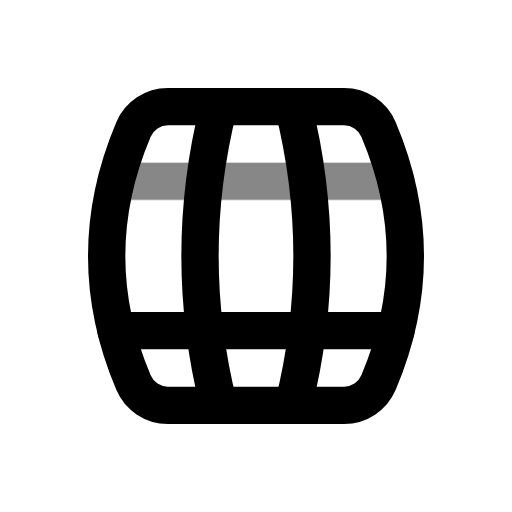
t = 0.00 s
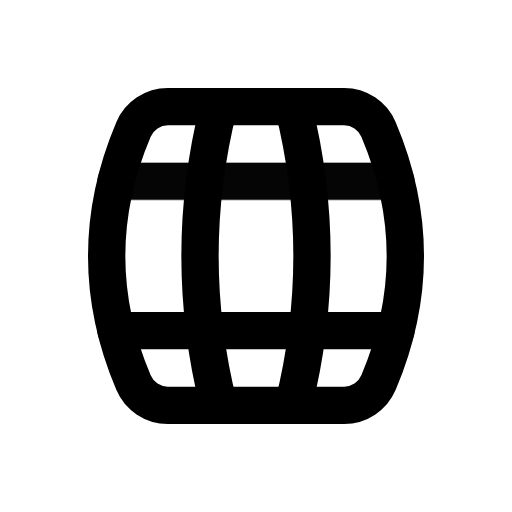
t = 0.50 s
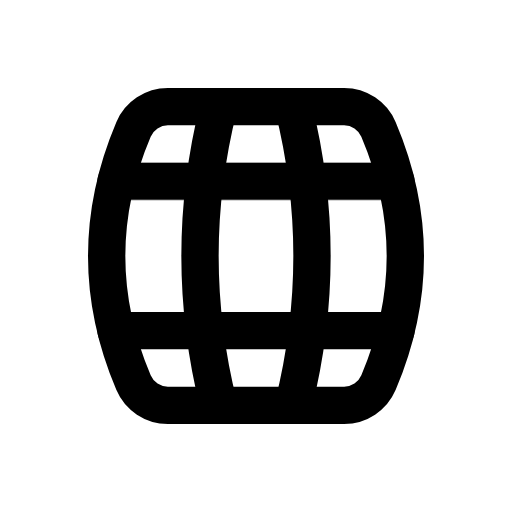
t = 1.08 s
t = 1.56 s: frame unchanged from t = 1.08 s, image omitted
t = 1.96 s: frame unchanged from t = 1.08 s, image omitted
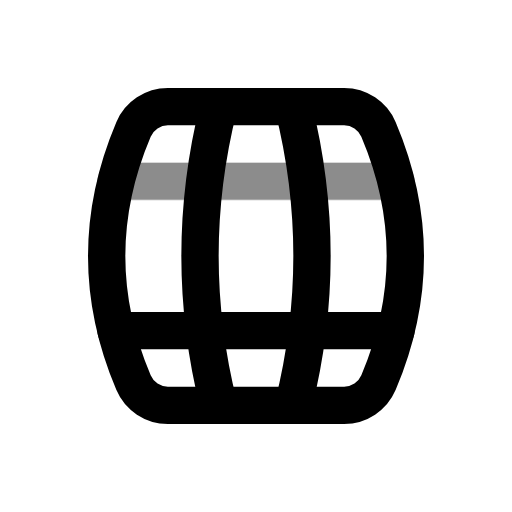
t = 2.75 s

The animated SVG that drew these frames (rendered in a browser with its animation timeline set to each time). Animation: 1 CSS @keyframes rule; one cycle of 3.15 s, repeats indefinitely.

<svg xmlns="http://www.w3.org/2000/svg" width="24" height="24" fill="none" stroke="currentColor" stroke-linecap="round" stroke-linejoin="round" stroke-width="2" viewBox="0 0 24 24">
    <!-- Generated by scripts/icon-expansion/generate.mjs -->
    <!-- Adapted from Tabler Icons 3.34.1.
MIT License

Copyright (c) 2020-2024 Paweł Kuna

Permission is hereby granted, free of charge, to any person obtaining a copy
of this software and associated documentation files (the "Software"), to deal
in the Software without restriction, including without limitation the rights
to use, copy, modify, merge, publish, distribute, sublicense, and/or sell
copies of the Software, and to permit persons to whom the Software is
furnished to do so, subject to the following conditions:

The above copyright notice and this permission notice shall be included in all
copies or substantial portions of the Software.

THE SOFTWARE IS PROVIDED "AS IS", WITHOUT WARRANTY OF ANY KIND, EXPRESS OR
IMPLIED, INCLUDING BUT NOT LIMITED TO THE WARRANTIES OF MERCHANTABILITY,
FITNESS FOR A PARTICULAR PURPOSE AND NONINFRINGEMENT. IN NO EVENT SHALL THE
AUTHORS OR COPYRIGHT HOLDERS BE LIABLE FOR ANY CLAIM, DAMAGES OR OTHER
LIABILITY, WHETHER IN AN ACTION OF CONTRACT, TORT OR OTHERWISE, ARISING FROM,
OUT OF OR IN CONNECTION WITH THE SOFTWARE OR THE USE OR OTHER DEALINGS IN THE
SOFTWARE. -->
    <style>
        @media (prefers-reduced-motion: no-preference) {
            @keyframes ira-exp-pulse { 0%, 100% { opacity: 1; } 22% { opacity: .45; } 40% { opacity: 1; } }
            [data-ira-motion="barrel"] { transform-box: fill-box; transform-origin: center; animation: ira-exp-pulse 2.65s ease-in-out -0.5s infinite; }
        }
    </style>
    <g transform="translate(1.5 1.5) scale(.875)"><path d="M7.278 4h9.444a2 2 0 0 1 1.841 1.22c.958 2.26 1.437 4.52 1.437 6.78c0 2.26 -.479 4.52 -1.437 6.78a2 2 0 0 1 -1.841 1.22h-9.444a2 2 0 0 1 -1.841 -1.22c-.958 -2.26 -1.437 -4.52 -1.437 -6.78c0 -2.26 .479 -4.52 1.437 -6.78a2 2 0 0 1 1.841 -1.22z"/><path d="M14 4c.667 2.667 1 5.333 1 8s-.333 5.333 -1 8"/><path d="M10 4c-.667 2.667 -1 5.333 -1 8s.333 5.333 1 8"/><path d="M4.5 16h15"/></g>
    <g data-ira-motion="barrel"><g transform="translate(1.5 1.5) scale(.875)"><path d="M19.5 8h-15"/></g></g>
</svg>
